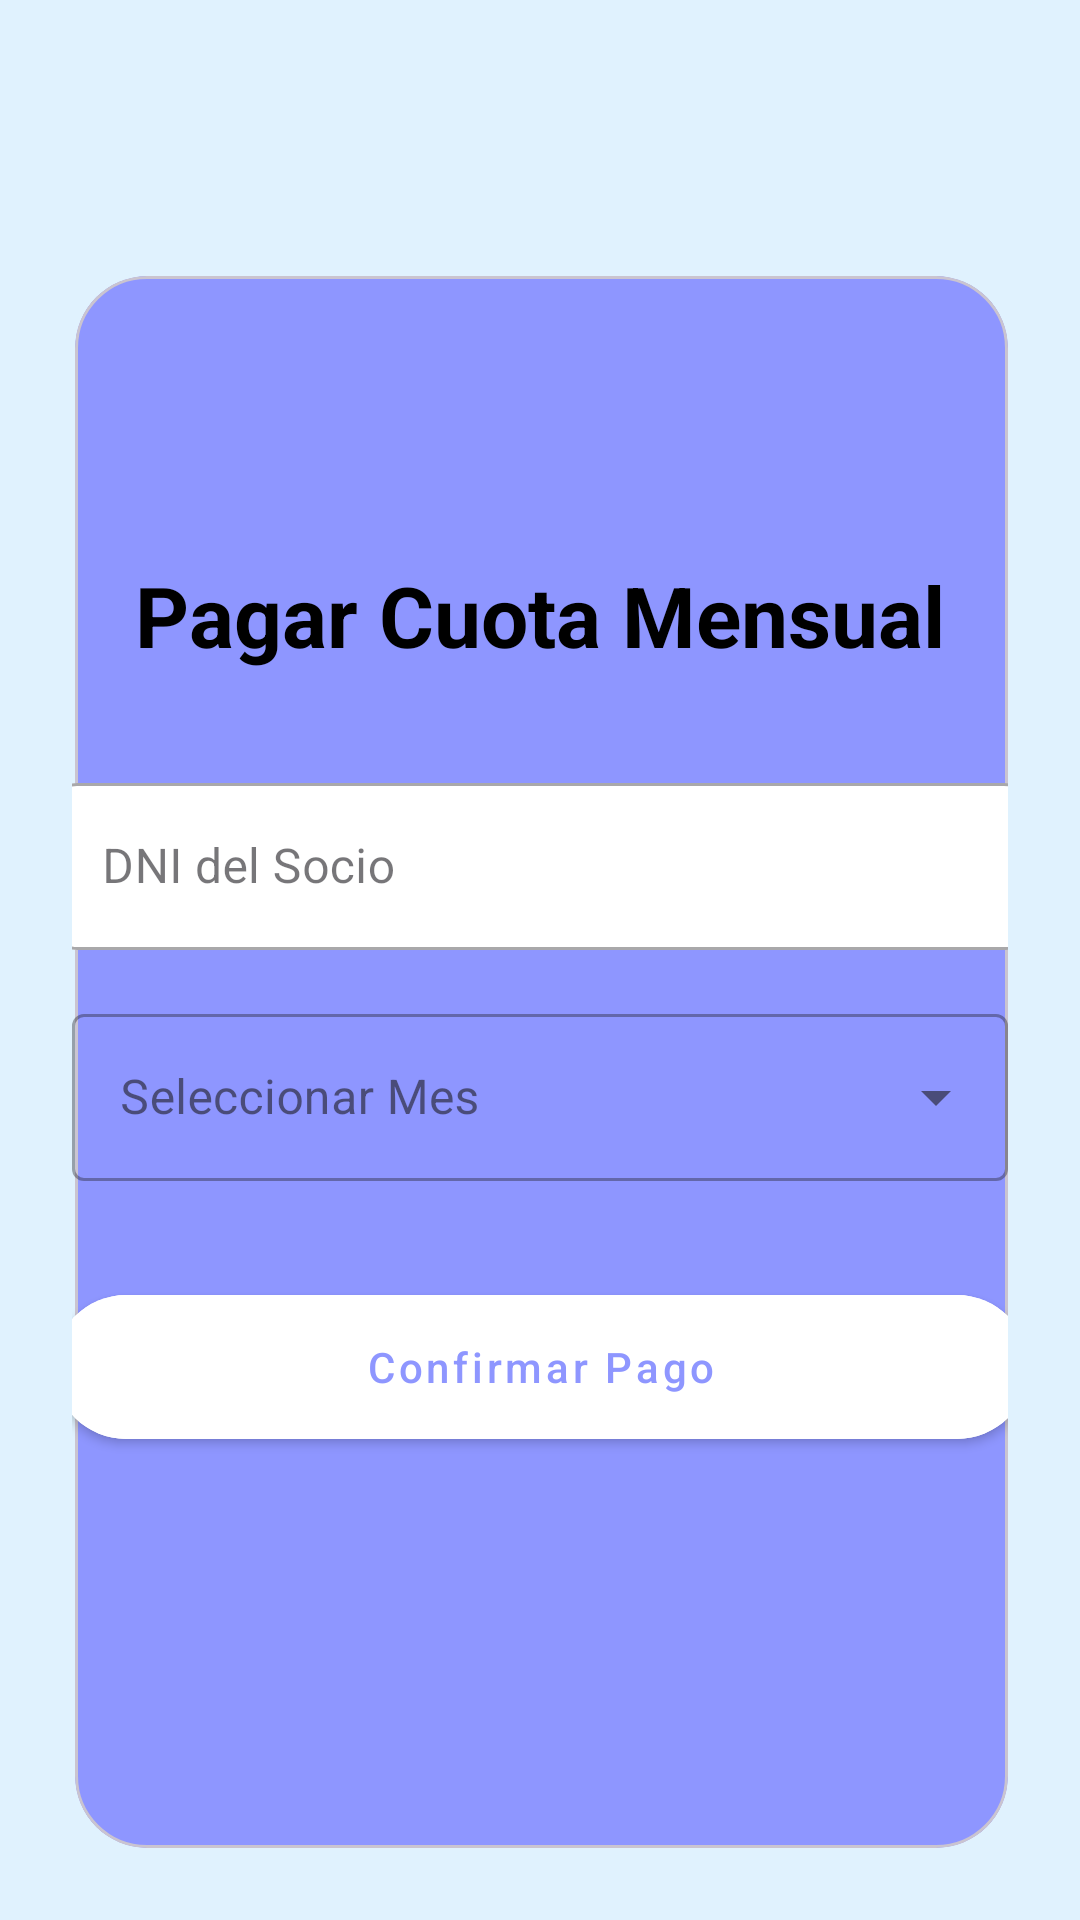

Produce the Android XML layout that renders to this screen, including the resource entries it uses.
<!-- AndroidManifest.xml: application theme Theme.ClubDeportivoBola8 -->
<!-- res/layout/activity_pagar_cuota.xml -->
<?xml version="1.0" encoding="utf-8"?>
<FrameLayout xmlns:android="http://schemas.android.com/apk/res/android"
    xmlns:app="http://schemas.android.com/apk/res-auto"
    xmlns:tools="http://schemas.android.com/tools"
    android:layout_width="match_parent"
    android:layout_height="match_parent"
    tools:context=".PagarCuotaActivity">

    
    <include
        android:id="@+id/base_layout"
        layout="@layout/layout_screen_base" />

    
    <androidx.constraintlayout.widget.ConstraintLayout
        android:layout_width="match_parent"
        android:layout_height="wrap_content"
        android:layout_gravity="center"
        android:padding="24dp">

        <TextView
            android:id="@+id/textViewTitle"
            android:layout_width="wrap_content"
            android:layout_height="wrap_content"
            android:layout_marginTop="32dp"
            android:text="Pagar Cuota Mensual"
            android:textColor="@color/text_on_card"
            android:textSize="28sp"
            android:textStyle="bold"
            app:layout_constraintEnd_toEndOf="parent"
            app:layout_constraintStart_toStartOf="parent"
            app:layout_constraintTop_toTopOf="parent" />

        
        <com.google.android.material.textfield.TextInputLayout
            android:id="@+id/textFieldBuscarSocio"
            style="@style/AppTextInput"
            android:layout_width="0dp"
            android:layout_height="wrap_content"
            android:layout_marginTop="32dp"
            android:hint="DNI del Socio"
            app:layout_constraintEnd_toEndOf="parent"
            app:layout_constraintStart_toStartOf="parent"
            app:layout_constraintTop_toBottomOf="@id/textViewTitle">

            <com.google.android.material.textfield.TextInputEditText
                android:layout_width="325dp"
                android:layout_height="wrap_content"
                android:layout_gravity="center_horizontal"
                android:inputType="number" />
        </com.google.android.material.textfield.TextInputLayout>

        
        <com.google.android.material.textfield.TextInputLayout
            android:id="@+id/textFieldMes"
            style="@style/Widget.MaterialComponents.TextInputLayout.OutlinedBox.ExposedDropdownMenu"
            android:layout_width="0dp"
            android:layout_height="wrap_content"
            android:layout_marginTop="16dp"
            android:hint="Seleccionar Mes"
            app:layout_constraintEnd_toEndOf="parent"
            app:layout_constraintStart_toStartOf="parent"
            app:layout_constraintTop_toBottomOf="@id/textFieldBuscarSocio">

            <AutoCompleteTextView
                android:id="@+id/autoCompleteMes"
                android:layout_width="match_parent"
                android:layout_height="wrap_content"
                android:inputType="none"
                tools:ignore="LabelFor" />
        </com.google.android.material.textfield.TextInputLayout>

        
        <com.google.android.material.button.MaterialButton
            android:id="@+id/buttonConfirmarPago"
            style="@style/AppButton"
            android:layout_width="325dp"
            android:layout_height="60dp"
            android:layout_marginTop="32dp"
            android:text="Confirmar Pago"
            app:layout_constraintEnd_toEndOf="parent"
            app:layout_constraintStart_toStartOf="parent"
            app:layout_constraintTop_toBottomOf="@id/textFieldMes" />

    </androidx.constraintlayout.widget.ConstraintLayout>
</FrameLayout>
<!-- res/layout/layout_screen_base.xml (included above) -->
<?xml version="1.0" encoding="utf-8"?>
<androidx.constraintlayout.widget.ConstraintLayout xmlns:android="http://schemas.android.com/apk/res/android"
    xmlns:app="http://schemas.android.com/apk/res-auto"
    xmlns:tools="http://schemas.android.com/tools"
    android:layout_width="match_parent"
    android:layout_height="match_parent"
    android:background="@color/app_background">

    
    <com.google.android.material.appbar.MaterialToolbar
        android:id="@+id/toolbar"
        android:layout_width="0dp"
        android:layout_height="?attr/actionBarSize"
        android:layout_marginTop="20dp"
        app:layout_constraintTop_toTopOf="parent"
        app:layout_constraintStart_toStartOf="parent"
        app:layout_constraintEnd_toEndOf="parent"
        app:navigationIcon="@drawable/ic_arrow_back"
        app:titleTextColor="@color/text_on_card"
        android:background="@android:color/transparent"/>


    <com.google.android.material.card.MaterialCardView
        android:id="@+id/card_content_area"
        android:layout_width="0dp"
        android:layout_height="0dp"
        android:layout_marginStart="25dp"
        android:layout_marginTop="8dp"
        android:layout_marginEnd="24dp"
        android:layout_marginBottom="24dp"
        app:cardBackgroundColor="@color/card_background"
        app:cardCornerRadius="24dp"
        app:cardElevation="0dp"
        app:layout_constraintBottom_toBottomOf="parent"
        app:layout_constraintEnd_toEndOf="parent"
        app:layout_constraintStart_toStartOf="parent"
        app:layout_constraintTop_toBottomOf="@id/toolbar">

        
        <FrameLayout
            android:id="@+id/fragment_container"
            android:layout_width="match_parent"
            android:layout_height="match_parent"
        android:padding="24dp" />

    </com.google.android.material.card.MaterialCardView>


</androidx.constraintlayout.widget.ConstraintLayout>
<!-- resources referenced by this layout -->
<resources>
  <color name="app_background">#E0F2FE</color>
  <color name="card_background">#8E96FF</color>
  <color name="text_on_card">#000000</color>
  <style name="AppButton" parent="Widget.MaterialComponents.Button">
          <item name="android:backgroundTint">@color/white</item>
          <item name="android:textColor">@color/card_background</item>
          <item name="cornerRadius">24dp</item> 
          <item name="android:paddingTop">12dp</item>
          <item name="android:paddingBottom">12dp</item>
          <item name="android:textAllCaps">false</item> 
      </style>
  <style name="AppTextInput" parent="Widget.MaterialComponents.TextInputLayout.OutlinedBox">
          <item name="boxBackgroundColor">@color/white</item>
          <item name="boxCornerRadiusTopStart">8dp</item>
          <item name="boxCornerRadiusTopEnd">8dp</item>
          <item name="boxCornerRadiusBottomStart">8dp</item>
          <item name="boxCornerRadiusBottomEnd">8dp</item>
          <item name="hintTextColor">@color/hint_text_color</item>
      </style>
  <style name="Theme.ClubDeportivoBola8" parent="Base.Theme.ClubDeportivoBola8" />
  <color name="white">#FFFFFFFF</color>
  <color name="hint_text_color">#A0A0A0</color>
  <style name="Base.Theme.ClubDeportivoBola8" parent="Theme.Material3.DayNight.NoActionBar">
          
          
      </style>
</resources>
